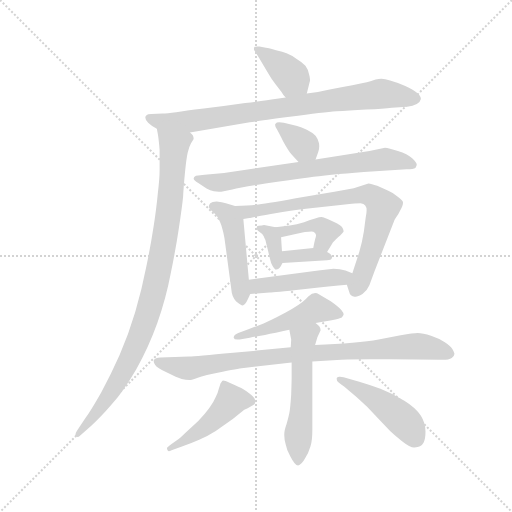
t = 0.00 s
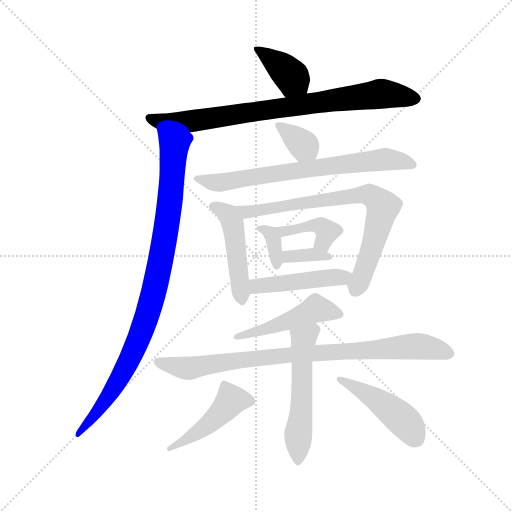
t = 2.27 s
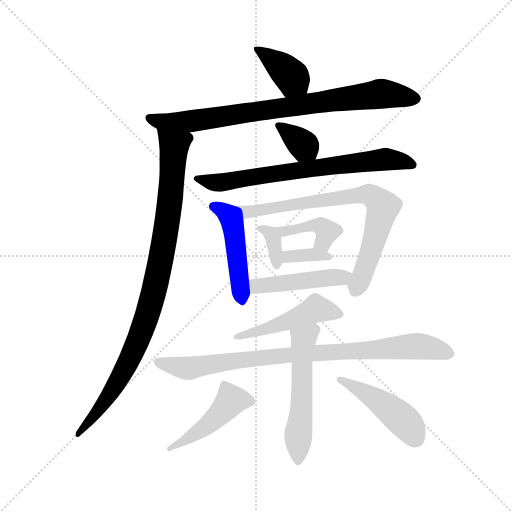
t = 4.54 s
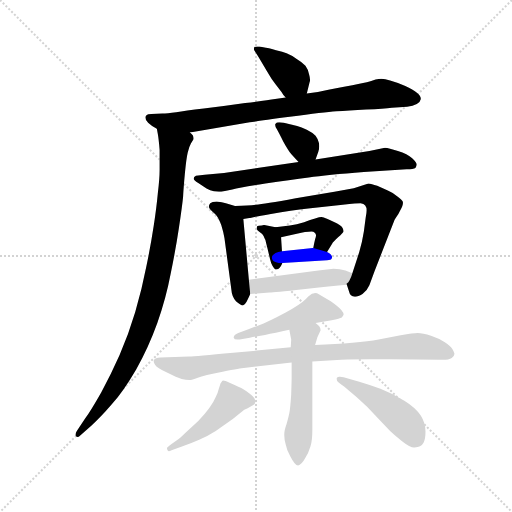
t = 6.81 s
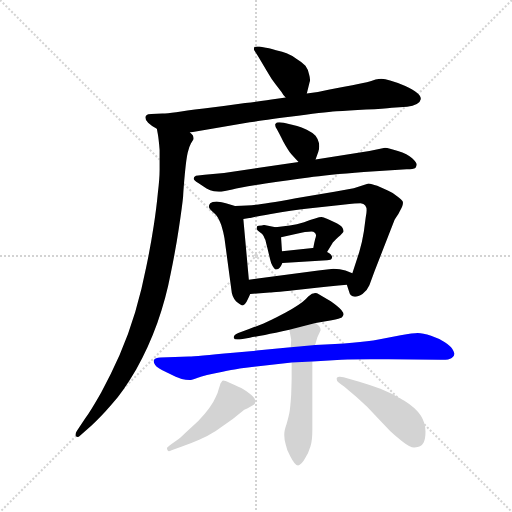
t = 9.08 s
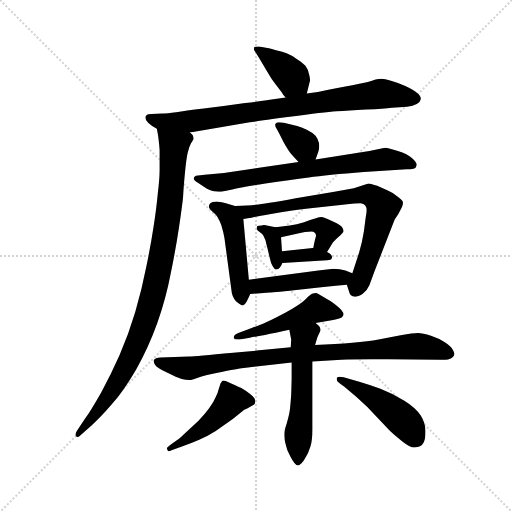
t = 11.35 s

The animated SVG that drew these frames (rendered in a browser with its animation timeline set to each time). Animation: 16 CSS @keyframes rules; one cycle of 11.35 s.

<svg version="1.1" viewBox="0 0 1024 1024" xmlns="http://www.w3.org/2000/svg">
  <g stroke="lightgray" stroke-dasharray="1,1" stroke-width="1" transform="scale(4, 4)">
    <line x1="0" y1="0" x2="256" y2="256"></line>
    <line x1="256" y1="0" x2="0" y2="256"></line>
    <line x1="128" y1="0" x2="128" y2="256"></line>
    <line x1="0" y1="128" x2="256" y2="128"></line>
  </g>
  <g transform="scale(0.92, -0.92) translate(60, -850)">
    <style type="text/css">
      
        @keyframes keyframes0 {
          from {
            stroke: blue;
            stroke-dashoffset: 390;
            stroke-width: 128;
          }
          56% {
            animation-timing-function: step-end;
            stroke: blue;
            stroke-dashoffset: 0;
            stroke-width: 128;
          }
          to {
            stroke: black;
            stroke-width: 1024;
          }
        }
        #make-me-a-hanzi-animation-0 {
          animation: keyframes0 0.5673828125s both;
          animation-delay: 0s;
          animation-timing-function: linear;
        }
      
        @keyframes keyframes1 {
          from {
            stroke: blue;
            stroke-dashoffset: 843;
            stroke-width: 128;
          }
          73% {
            animation-timing-function: step-end;
            stroke: blue;
            stroke-dashoffset: 0;
            stroke-width: 128;
          }
          to {
            stroke: black;
            stroke-width: 1024;
          }
        }
        #make-me-a-hanzi-animation-1 {
          animation: keyframes1 0.93603515625s both;
          animation-delay: 0.5673828125s;
          animation-timing-function: linear;
        }
      
        @keyframes keyframes2 {
          from {
            stroke: blue;
            stroke-dashoffset: 978;
            stroke-width: 128;
          }
          76% {
            animation-timing-function: step-end;
            stroke: blue;
            stroke-dashoffset: 0;
            stroke-width: 128;
          }
          to {
            stroke: black;
            stroke-width: 1024;
          }
        }
        #make-me-a-hanzi-animation-2 {
          animation: keyframes2 1.0458984375s both;
          animation-delay: 1.50341796875s;
          animation-timing-function: linear;
        }
      
        @keyframes keyframes3 {
          from {
            stroke: blue;
            stroke-dashoffset: 356;
            stroke-width: 128;
          }
          54% {
            animation-timing-function: step-end;
            stroke: blue;
            stroke-dashoffset: 0;
            stroke-width: 128;
          }
          to {
            stroke: black;
            stroke-width: 1024;
          }
        }
        #make-me-a-hanzi-animation-3 {
          animation: keyframes3 0.5397135416666666s both;
          animation-delay: 2.54931640625s;
          animation-timing-function: linear;
        }
      
        @keyframes keyframes4 {
          from {
            stroke: blue;
            stroke-dashoffset: 729;
            stroke-width: 128;
          }
          70% {
            animation-timing-function: step-end;
            stroke: blue;
            stroke-dashoffset: 0;
            stroke-width: 128;
          }
          to {
            stroke: black;
            stroke-width: 1024;
          }
        }
        #make-me-a-hanzi-animation-4 {
          animation: keyframes4 0.84326171875s both;
          animation-delay: 3.0890299479166665s;
          animation-timing-function: linear;
        }
      
        @keyframes keyframes5 {
          from {
            stroke: blue;
            stroke-dashoffset: 486;
            stroke-width: 128;
          }
          61% {
            animation-timing-function: step-end;
            stroke: blue;
            stroke-dashoffset: 0;
            stroke-width: 128;
          }
          to {
            stroke: black;
            stroke-width: 1024;
          }
        }
        #make-me-a-hanzi-animation-5 {
          animation: keyframes5 0.6455078125s both;
          animation-delay: 3.9322916666666665s;
          animation-timing-function: linear;
        }
      
        @keyframes keyframes6 {
          from {
            stroke: blue;
            stroke-dashoffset: 778;
            stroke-width: 128;
          }
          72% {
            animation-timing-function: step-end;
            stroke: blue;
            stroke-dashoffset: 0;
            stroke-width: 128;
          }
          to {
            stroke: black;
            stroke-width: 1024;
          }
        }
        #make-me-a-hanzi-animation-6 {
          animation: keyframes6 0.8831380208333334s both;
          animation-delay: 4.577799479166666s;
          animation-timing-function: linear;
        }
      
        @keyframes keyframes7 {
          from {
            stroke: blue;
            stroke-dashoffset: 352;
            stroke-width: 128;
          }
          53% {
            animation-timing-function: step-end;
            stroke: blue;
            stroke-dashoffset: 0;
            stroke-width: 128;
          }
          to {
            stroke: black;
            stroke-width: 1024;
          }
        }
        #make-me-a-hanzi-animation-7 {
          animation: keyframes7 0.5364583333333334s both;
          animation-delay: 5.460937499999999s;
          animation-timing-function: linear;
        }
      
        @keyframes keyframes8 {
          from {
            stroke: blue;
            stroke-dashoffset: 407;
            stroke-width: 128;
          }
          57% {
            animation-timing-function: step-end;
            stroke: blue;
            stroke-dashoffset: 0;
            stroke-width: 128;
          }
          to {
            stroke: black;
            stroke-width: 1024;
          }
        }
        #make-me-a-hanzi-animation-8 {
          animation: keyframes8 0.5812174479166666s both;
          animation-delay: 5.997395833333332s;
          animation-timing-function: linear;
        }
      
        @keyframes keyframes9 {
          from {
            stroke: blue;
            stroke-dashoffset: 356;
            stroke-width: 128;
          }
          54% {
            animation-timing-function: step-end;
            stroke: blue;
            stroke-dashoffset: 0;
            stroke-width: 128;
          }
          to {
            stroke: black;
            stroke-width: 1024;
          }
        }
        #make-me-a-hanzi-animation-9 {
          animation: keyframes9 0.5397135416666666s both;
          animation-delay: 6.578613281249999s;
          animation-timing-function: linear;
        }
      
        @keyframes keyframes10 {
          from {
            stroke: blue;
            stroke-dashoffset: 471;
            stroke-width: 128;
          }
          61% {
            animation-timing-function: step-end;
            stroke: blue;
            stroke-dashoffset: 0;
            stroke-width: 128;
          }
          to {
            stroke: black;
            stroke-width: 1024;
          }
        }
        #make-me-a-hanzi-animation-10 {
          animation: keyframes10 0.63330078125s both;
          animation-delay: 7.118326822916666s;
          animation-timing-function: linear;
        }
      
        @keyframes keyframes11 {
          from {
            stroke: blue;
            stroke-dashoffset: 491;
            stroke-width: 128;
          }
          62% {
            animation-timing-function: step-end;
            stroke: blue;
            stroke-dashoffset: 0;
            stroke-width: 128;
          }
          to {
            stroke: black;
            stroke-width: 1024;
          }
        }
        #make-me-a-hanzi-animation-11 {
          animation: keyframes11 0.6495768229166666s both;
          animation-delay: 7.751627604166666s;
          animation-timing-function: linear;
        }
      
        @keyframes keyframes12 {
          from {
            stroke: blue;
            stroke-dashoffset: 895;
            stroke-width: 128;
          }
          74% {
            animation-timing-function: step-end;
            stroke: blue;
            stroke-dashoffset: 0;
            stroke-width: 128;
          }
          to {
            stroke: black;
            stroke-width: 1024;
          }
        }
        #make-me-a-hanzi-animation-12 {
          animation: keyframes12 0.9783528645833334s both;
          animation-delay: 8.401204427083332s;
          animation-timing-function: linear;
        }
      
        @keyframes keyframes13 {
          from {
            stroke: blue;
            stroke-dashoffset: 554;
            stroke-width: 128;
          }
          64% {
            animation-timing-function: step-end;
            stroke: blue;
            stroke-dashoffset: 0;
            stroke-width: 128;
          }
          to {
            stroke: black;
            stroke-width: 1024;
          }
        }
        #make-me-a-hanzi-animation-13 {
          animation: keyframes13 0.7008463541666666s both;
          animation-delay: 9.379557291666666s;
          animation-timing-function: linear;
        }
      
        @keyframes keyframes14 {
          from {
            stroke: blue;
            stroke-dashoffset: 468;
            stroke-width: 128;
          }
          60% {
            animation-timing-function: step-end;
            stroke: blue;
            stroke-dashoffset: 0;
            stroke-width: 128;
          }
          to {
            stroke: black;
            stroke-width: 1024;
          }
        }
        #make-me-a-hanzi-animation-14 {
          animation: keyframes14 0.630859375s both;
          animation-delay: 10.080403645833332s;
          animation-timing-function: linear;
        }
      
        @keyframes keyframes15 {
          from {
            stroke: blue;
            stroke-dashoffset: 472;
            stroke-width: 128;
          }
          61% {
            animation-timing-function: step-end;
            stroke: blue;
            stroke-dashoffset: 0;
            stroke-width: 128;
          }
          to {
            stroke: black;
            stroke-width: 1024;
          }
        }
        #make-me-a-hanzi-animation-15 {
          animation: keyframes15 0.6341145833333334s both;
          animation-delay: 10.711263020833332s;
          animation-timing-function: linear;
        }
      
    </style>
    
      <path d="M 607 647 L 613 671 Q 614 673 614 676 Q 614 681 612 688 Q 610 699 604 707 Q 597 715 585 722 Q 573 730 563 734 Q 555 738 540 741 Q 525 745 518 746 L 504 749 L 499 749 Q 494 749 493 748 Q 492 746 492 744 Q 492 742 493 740 L 502 726 L 521 694 Q 530 678 539 667 L 552 650 Q 555 644 561 638 C 581 616 600 618 607 647 Z" fill="lightgray"></path>
    
      <path d="M 561 638 L 538 635 Q 521 632 473 626 Q 425 619 383 614 Q 342 609 323 606 Q 303 603 293 603 L 269 602 Q 261 602 259 600 Q 257 598 256 596 L 256 594 Q 256 589 262 583 Q 269 576 281 570 L 353 562 L 483 584 Q 495 586 570 596 Q 645 606 671 608 Q 697 610 736 612 Q 775 614 792 616 L 825 618 Q 838 619 846 624 Q 854 629 855 635 Q 855 641 847 648 Q 838 655 821 663 Q 803 671 788 675 Q 777 679 769 679 Q 766 679 763 678 Q 758 678 747 674 Q 737 670 654 655 L 631 650 L 607 647 L 561 638 Z" fill="lightgray"></path>
    
      <path d="M 281 570 L 283 559 Q 285 548 287 524 L 287 481 Q 287 462 283 429 Q 280 397 274 358 Q 268 318 258 270 Q 249 223 234 172 Q 219 122 200 78 Q 181 35 160 -3 Q 139 -40 125 -60 L 107 -87 Q 104 -92 104 -95 Q 104 -98 106 -99 Q 107 -100 108 -100 Q 111 -100 115 -96 L 139 -75 Q 158 -58 183 -29 Q 208 -1 236 47 Q 263 95 282 148 Q 301 202 311 255 Q 322 308 329 355 Q 336 402 338 422 Q 339 442 342 474 Q 345 505 348 518 Q 351 531 355 538 Q 360 546 361 548 Q 361 552 359 556 Q 357 559 353 562 C 346 591 276 600 281 570 Z" fill="lightgray"></path>
    
      <path d="M 626 503 L 632 520 Q 634 526 634 532 Q 634 536 633 540 Q 632 547 626 555 Q 619 562 607 568 Q 595 573 586 576 L 557 583 Q 550 584 547 584 Q 541 584 539 581 Q 538 580 538 579 Q 538 575 542 569 Q 547 560 556 542 Q 566 524 573 515 Q 580 507 589 498 C 610 477 616 475 626 503 Z" fill="lightgray"></path>
    
      <path d="M 589 498 L 507 486 L 427 474 L 385 470 L 366 468 Q 361 466 361 462 Q 361 458 371 452 L 389 440 Q 397 435 405 434 Q 410 433 416 433 L 421 433 L 445 438 Q 463 443 517 451 Q 571 459 611 464 Q 651 470 731 476 L 824 482 Q 839 482 843 485 Q 845 488 846 492 Q 846 497 836 506 Q 826 516 805 522 Q 785 528 777 529 L 743 522 L 626 503 L 589 498 Z" fill="lightgray"></path>
    
      <path d="M 451 402 L 431 408 Q 423 411 411 412 Q 401 412 397 408 Q 394 404 394 400 Q 395 396 401 391 Q 407 386 411 381 Q 415 376 421 361 Q 426 345 428 332 L 443 220 Q 444 205 453 195 Q 463 186 468 186 Q 473 188 476 194 Q 480 202 484 211 L 481 242 L 469 374 C 467 397 467 397 451 402 Z" fill="lightgray"></path>
    
      <path d="M 694 231 L 699 216 Q 701 206 711 205 L 713 205 Q 718 205 728 211 Q 738 218 743 230 L 754 260 L 783 334 L 797 370 Q 797 372 806 385 Q 814 399 815 403 Q 816 406 816 408 L 816 411 Q 815 415 804 423 Q 793 432 783 436 Q 773 440 760 446 Q 747 450 741 451 L 709 441 L 667 433 L 583 419 Q 513 406 497 405 Q 480 403 451 402 C 421 401 439 369 469 374 L 482 376 Q 485 377 529 385 Q 574 393 610 397 L 685 405 Q 717 408 724 408 Q 731 407 734 403 Q 737 399 737 393 Q 737 387 735 377 L 731 347 Q 727 322 721 302 L 706 256 C 697 227 692 237 694 231 Z" fill="lightgray"></path>
    
      <path d="M 539 356 L 514 361 L 509 360 Q 501 360 499 358 Q 498 356 498 354 L 498 352 Q 499 349 505 345 Q 511 341 513 337 Q 515 332 517 328 Q 518 323 521 312 L 527 287 Q 529 278 532 273 Q 537 264 540 264 L 541 264 Q 545 265 548 268 Q 551 271 554 278 L 553 304 L 551 334 C 550 354 550 354 539 356 Z" fill="lightgray"></path>
    
      <path d="M 651 302 L 662 320 Q 664 324 675 334 Q 685 344 687 347 Q 687 350 685 354 Q 683 360 665 368 Q 647 376 644 377 Q 642 378 639 378 Q 635 378 625 375 Q 615 372 601 367 Q 585 362 570 360 L 539 356 C 509 352 522 327 551 334 L 595 344 Q 603 346 611 346 Q 615 347 617 347 Q 620 347 621 346 Q 625 344 626 342 Q 627 340 627 338 Q 627 335 625 330 Q 623 322 621 311 C 615 282 635 276 651 302 Z" fill="lightgray"></path>
    
      <path d="M 554 278 L 651 284 Q 660 285 661 288 Q 662 289 662 291 Q 662 292 661 294 Q 660 297 651 302 L 621 311 L 553 304 C 523 301 524 276 554 278 Z" fill="lightgray"></path>
    
      <path d="M 484 211 L 526 214 Q 535 214 599 221 Q 661 228 694 231 C 724 234 734 245 706 256 L 691 262 Q 679 266 665 266 L 632 262 L 481 242 C 451 238 454 209 484 211 Z" fill="lightgray"></path>
    
      <path d="M 626 148 L 661 154 Q 679 158 683 160 Q 685 162 687 166 Q 687 170 682 176 Q 676 183 659 195 L 634 210 Q 629 213 625 213 Q 623 213 621 212 Q 616 212 605 200 Q 593 188 560 170 Q 526 152 513 147 L 480 134 L 458 126 Q 448 122 448 116 Q 449 112 456 112 L 461 112 L 483 116 Q 495 118 516 122 Q 537 126 569 133 L 626 148 Z" fill="lightgray"></path>
    
      <path d="M 572 95 L 447 83 Q 365 75 351 75 L 289 73 Q 277 72 275 68 Q 274 66 274 65 Q 274 61 277 57 Q 281 50 303 40 Q 325 29 335 26 Q 344 24 352 24 Q 357 24 370 29 Q 383 34 424 42 Q 465 50 470 50 L 574 62 L 619 64 L 682 68 Q 707 69 745 69 L 785 69 L 896 68 L 902 68 Q 916 68 922 72 Q 928 76 928 81 Q 927 86 923 92 Q 919 98 907 106 Q 895 114 877 120 Q 859 126 848 126 Q 839 126 811 121 L 763 112 Q 741 108 706 105 Q 671 102 625 100 L 572 95 Z" fill="lightgray"></path>
    
      <path d="M 569 133 L 573 112 Q 573 110 572 95 L 574 62 L 574 27 Q 574 22 573 -8 Q 571 -38 569 -48 Q 567 -58 563 -72 Q 558 -86 558 -94 L 558 -97 Q 558 -105 561 -116 Q 563 -128 571 -142 Q 581 -162 588 -162 Q 595 -161 603 -147 Q 611 -134 615 -120 Q 619 -108 619 -84 L 619 64 L 625 100 L 630 117 L 637 132 Q 637 137 634 141 Q 631 144 626 148 C 603 168 563 162 569 133 Z" fill="lightgray"></path>
    
      <path d="M 313 -115 Q 303 -122 303 -124 Q 303 -128 305 -130 Q 306 -131 307 -131 Q 309 -131 313 -129 L 337 -120 Q 355 -114 373 -106 Q 392 -98 409 -87 L 446 -61 L 471 -41 Q 477 -38 484 -34 Q 491 -31 493 -29 Q 495 -26 495 -23 Q 495 -20 493 -16 Q 491 -12 483 -6 Q 476 0 469 4 Q 462 8 439 18 Q 429 23 425 23 Q 424 23 423 22 L 419 16 Q 419 14 416 6 Q 414 -3 409 -13 Q 405 -23 395 -37 Q 385 -51 371 -65 L 341 -93 Q 330 -104 326 -106 L 313 -115 Z" fill="lightgray"></path>
    
      <path d="M 788 -87 Q 795 -94 814 -109 Q 832 -123 840 -123 L 841 -123 Q 849 -122 853 -120 Q 858 -118 861 -112 Q 865 -104 865 -88 Q 865 -70 855 -54 Q 845 -37 819 -21 Q 793 -5 767 5 Q 741 14 721 20 L 687 30 Q 682 31 679 31 L 677 31 Q 673 30 672 28 L 672 26 Q 672 25 673 22 Q 676 18 688 10 L 715 -13 L 738 -34 L 788 -87 Z" fill="lightgray"></path>
    
    
      <clipPath id="make-me-a-hanzi-clip-0">
        <path d="M 607 647 L 613 671 Q 614 673 614 676 Q 614 681 612 688 Q 610 699 604 707 Q 597 715 585 722 Q 573 730 563 734 Q 555 738 540 741 Q 525 745 518 746 L 504 749 L 499 749 Q 494 749 493 748 Q 492 746 492 744 Q 492 742 493 740 L 502 726 L 521 694 Q 530 678 539 667 L 552 650 Q 555 644 561 638 C 581 616 600 618 607 647 Z"></path>
      </clipPath>
      <path clip-path="url(#make-me-a-hanzi-clip-0)" d="M 497 745 L 551 705 L 597 656" fill="none" id="make-me-a-hanzi-animation-0" stroke-dasharray="262 524" stroke-linecap="round"></path>
    
      <clipPath id="make-me-a-hanzi-clip-1">
        <path d="M 561 638 L 538 635 Q 521 632 473 626 Q 425 619 383 614 Q 342 609 323 606 Q 303 603 293 603 L 269 602 Q 261 602 259 600 Q 257 598 256 596 L 256 594 Q 256 589 262 583 Q 269 576 281 570 L 353 562 L 483 584 Q 495 586 570 596 Q 645 606 671 608 Q 697 610 736 612 Q 775 614 792 616 L 825 618 Q 838 619 846 624 Q 854 629 855 635 Q 855 641 847 648 Q 838 655 821 663 Q 803 671 788 675 Q 777 679 769 679 Q 766 679 763 678 Q 758 678 747 674 Q 737 670 654 655 L 631 650 L 607 647 L 561 638 Z"></path>
      </clipPath>
      <path clip-path="url(#make-me-a-hanzi-clip-1)" d="M 262 595 L 283 586 L 356 586 L 765 646 L 842 636" fill="none" id="make-me-a-hanzi-animation-1" stroke-dasharray="715 1430" stroke-linecap="round"></path>
    
      <clipPath id="make-me-a-hanzi-clip-2">
        <path d="M 281 570 L 283 559 Q 285 548 287 524 L 287 481 Q 287 462 283 429 Q 280 397 274 358 Q 268 318 258 270 Q 249 223 234 172 Q 219 122 200 78 Q 181 35 160 -3 Q 139 -40 125 -60 L 107 -87 Q 104 -92 104 -95 Q 104 -98 106 -99 Q 107 -100 108 -100 Q 111 -100 115 -96 L 139 -75 Q 158 -58 183 -29 Q 208 -1 236 47 Q 263 95 282 148 Q 301 202 311 255 Q 322 308 329 355 Q 336 402 338 422 Q 339 442 342 474 Q 345 505 348 518 Q 351 531 355 538 Q 360 546 361 548 Q 361 552 359 556 Q 357 559 353 562 C 346 591 276 600 281 570 Z"></path>
      </clipPath>
      <path clip-path="url(#make-me-a-hanzi-clip-2)" d="M 288 566 L 319 533 L 304 368 L 277 223 L 227 78 L 175 -13 L 109 -95" fill="none" id="make-me-a-hanzi-animation-2" stroke-dasharray="850 1700" stroke-linecap="round"></path>
    
      <clipPath id="make-me-a-hanzi-clip-3">
        <path d="M 626 503 L 632 520 Q 634 526 634 532 Q 634 536 633 540 Q 632 547 626 555 Q 619 562 607 568 Q 595 573 586 576 L 557 583 Q 550 584 547 584 Q 541 584 539 581 Q 538 580 538 579 Q 538 575 542 569 Q 547 560 556 542 Q 566 524 573 515 Q 580 507 589 498 C 610 477 616 475 626 503 Z"></path>
      </clipPath>
      <path clip-path="url(#make-me-a-hanzi-clip-3)" d="M 545 577 L 590 543 L 619 510" fill="none" id="make-me-a-hanzi-animation-3" stroke-dasharray="228 456" stroke-linecap="round"></path>
    
      <clipPath id="make-me-a-hanzi-clip-4">
        <path d="M 589 498 L 507 486 L 427 474 L 385 470 L 366 468 Q 361 466 361 462 Q 361 458 371 452 L 389 440 Q 397 435 405 434 Q 410 433 416 433 L 421 433 L 445 438 Q 463 443 517 451 Q 571 459 611 464 Q 651 470 731 476 L 824 482 Q 839 482 843 485 Q 845 488 846 492 Q 846 497 836 506 Q 826 516 805 522 Q 785 528 777 529 L 743 522 L 626 503 L 589 498 Z"></path>
      </clipPath>
      <path clip-path="url(#make-me-a-hanzi-clip-4)" d="M 369 460 L 419 453 L 776 504 L 837 492" fill="none" id="make-me-a-hanzi-animation-4" stroke-dasharray="601 1202" stroke-linecap="round"></path>
    
      <clipPath id="make-me-a-hanzi-clip-5">
        <path d="M 451 402 L 431 408 Q 423 411 411 412 Q 401 412 397 408 Q 394 404 394 400 Q 395 396 401 391 Q 407 386 411 381 Q 415 376 421 361 Q 426 345 428 332 L 443 220 Q 444 205 453 195 Q 463 186 468 186 Q 473 188 476 194 Q 480 202 484 211 L 481 242 L 469 374 C 467 397 467 397 451 402 Z"></path>
      </clipPath>
      <path clip-path="url(#make-me-a-hanzi-clip-5)" d="M 404 401 L 436 383 L 446 366 L 468 194" fill="none" id="make-me-a-hanzi-animation-5" stroke-dasharray="358 716" stroke-linecap="round"></path>
    
      <clipPath id="make-me-a-hanzi-clip-6">
        <path d="M 694 231 L 699 216 Q 701 206 711 205 L 713 205 Q 718 205 728 211 Q 738 218 743 230 L 754 260 L 783 334 L 797 370 Q 797 372 806 385 Q 814 399 815 403 Q 816 406 816 408 L 816 411 Q 815 415 804 423 Q 793 432 783 436 Q 773 440 760 446 Q 747 450 741 451 L 709 441 L 667 433 L 583 419 Q 513 406 497 405 Q 480 403 451 402 C 421 401 439 369 469 374 L 482 376 Q 485 377 529 385 Q 574 393 610 397 L 685 405 Q 717 408 724 408 Q 731 407 734 403 Q 737 399 737 393 Q 737 387 735 377 L 731 347 Q 727 322 721 302 L 706 256 C 697 227 692 237 694 231 Z"></path>
      </clipPath>
      <path clip-path="url(#make-me-a-hanzi-clip-6)" d="M 460 401 L 476 390 L 515 392 L 554 403 L 720 426 L 741 426 L 755 419 L 773 400 L 737 275 L 711 218" fill="none" id="make-me-a-hanzi-animation-6" stroke-dasharray="650 1300" stroke-linecap="round"></path>
    
      <clipPath id="make-me-a-hanzi-clip-7">
        <path d="M 539 356 L 514 361 L 509 360 Q 501 360 499 358 Q 498 356 498 354 L 498 352 Q 499 349 505 345 Q 511 341 513 337 Q 515 332 517 328 Q 518 323 521 312 L 527 287 Q 529 278 532 273 Q 537 264 540 264 L 541 264 Q 545 265 548 268 Q 551 271 554 278 L 553 304 L 551 334 C 550 354 550 354 539 356 Z"></path>
      </clipPath>
      <path clip-path="url(#make-me-a-hanzi-clip-7)" d="M 505 354 L 530 339 L 541 273" fill="none" id="make-me-a-hanzi-animation-7" stroke-dasharray="224 448" stroke-linecap="round"></path>
    
      <clipPath id="make-me-a-hanzi-clip-8">
        <path d="M 651 302 L 662 320 Q 664 324 675 334 Q 685 344 687 347 Q 687 350 685 354 Q 683 360 665 368 Q 647 376 644 377 Q 642 378 639 378 Q 635 378 625 375 Q 615 372 601 367 Q 585 362 570 360 L 539 356 C 509 352 522 327 551 334 L 595 344 Q 603 346 611 346 Q 615 347 617 347 Q 620 347 621 346 Q 625 344 626 342 Q 627 340 627 338 Q 627 335 625 330 Q 623 322 621 311 C 615 282 635 276 651 302 Z"></path>
      </clipPath>
      <path clip-path="url(#make-me-a-hanzi-clip-8)" d="M 547 353 L 557 346 L 636 359 L 651 346 L 643 324 L 630 315" fill="none" id="make-me-a-hanzi-animation-8" stroke-dasharray="279 558" stroke-linecap="round"></path>
    
      <clipPath id="make-me-a-hanzi-clip-9">
        <path d="M 554 278 L 651 284 Q 660 285 661 288 Q 662 289 662 291 Q 662 292 661 294 Q 660 297 651 302 L 621 311 L 553 304 C 523 301 524 276 554 278 Z"></path>
      </clipPath>
      <path clip-path="url(#make-me-a-hanzi-clip-9)" d="M 561 285 L 567 292 L 625 297 L 657 291" fill="none" id="make-me-a-hanzi-animation-9" stroke-dasharray="228 456" stroke-linecap="round"></path>
    
      <clipPath id="make-me-a-hanzi-clip-10">
        <path d="M 484 211 L 526 214 Q 535 214 599 221 Q 661 228 694 231 C 724 234 734 245 706 256 L 691 262 Q 679 266 665 266 L 632 262 L 481 242 C 451 238 454 209 484 211 Z"></path>
      </clipPath>
      <path clip-path="url(#make-me-a-hanzi-clip-10)" d="M 490 219 L 499 228 L 700 251" fill="none" id="make-me-a-hanzi-animation-10" stroke-dasharray="343 686" stroke-linecap="round"></path>
    
      <clipPath id="make-me-a-hanzi-clip-11">
        <path d="M 626 148 L 661 154 Q 679 158 683 160 Q 685 162 687 166 Q 687 170 682 176 Q 676 183 659 195 L 634 210 Q 629 213 625 213 Q 623 213 621 212 Q 616 212 605 200 Q 593 188 560 170 Q 526 152 513 147 L 480 134 L 458 126 Q 448 122 448 116 Q 449 112 456 112 L 461 112 L 483 116 Q 495 118 516 122 Q 537 126 569 133 L 626 148 Z"></path>
      </clipPath>
      <path clip-path="url(#make-me-a-hanzi-clip-11)" d="M 678 168 L 627 179 L 544 143 L 455 119" fill="none" id="make-me-a-hanzi-animation-11" stroke-dasharray="363 726" stroke-linecap="round"></path>
    
      <clipPath id="make-me-a-hanzi-clip-12">
        <path d="M 572 95 L 447 83 Q 365 75 351 75 L 289 73 Q 277 72 275 68 Q 274 66 274 65 Q 274 61 277 57 Q 281 50 303 40 Q 325 29 335 26 Q 344 24 352 24 Q 357 24 370 29 Q 383 34 424 42 Q 465 50 470 50 L 574 62 L 619 64 L 682 68 Q 707 69 745 69 L 785 69 L 896 68 L 902 68 Q 916 68 922 72 Q 928 76 928 81 Q 927 86 923 92 Q 919 98 907 106 Q 895 114 877 120 Q 859 126 848 126 Q 839 126 811 121 L 763 112 Q 741 108 706 105 Q 671 102 625 100 L 572 95 Z"></path>
      </clipPath>
      <path clip-path="url(#make-me-a-hanzi-clip-12)" d="M 283 64 L 349 49 L 503 72 L 837 97 L 916 82" fill="none" id="make-me-a-hanzi-animation-12" stroke-dasharray="767 1534" stroke-linecap="round"></path>
    
      <clipPath id="make-me-a-hanzi-clip-13">
        <path d="M 569 133 L 573 112 Q 573 110 572 95 L 574 62 L 574 27 Q 574 22 573 -8 Q 571 -38 569 -48 Q 567 -58 563 -72 Q 558 -86 558 -94 L 558 -97 Q 558 -105 561 -116 Q 563 -128 571 -142 Q 581 -162 588 -162 Q 595 -161 603 -147 Q 611 -134 615 -120 Q 619 -108 619 -84 L 619 64 L 625 100 L 630 117 L 637 132 Q 637 137 634 141 Q 631 144 626 148 C 603 168 563 162 569 133 Z"></path>
      </clipPath>
      <path clip-path="url(#make-me-a-hanzi-clip-13)" d="M 625 133 L 599 108 L 588 -154" fill="none" id="make-me-a-hanzi-animation-13" stroke-dasharray="426 852" stroke-linecap="round"></path>
    
      <clipPath id="make-me-a-hanzi-clip-14">
        <path d="M 313 -115 Q 303 -122 303 -124 Q 303 -128 305 -130 Q 306 -131 307 -131 Q 309 -131 313 -129 L 337 -120 Q 355 -114 373 -106 Q 392 -98 409 -87 L 446 -61 L 471 -41 Q 477 -38 484 -34 Q 491 -31 493 -29 Q 495 -26 495 -23 Q 495 -20 493 -16 Q 491 -12 483 -6 Q 476 0 469 4 Q 462 8 439 18 Q 429 23 425 23 Q 424 23 423 22 L 419 16 Q 419 14 416 6 Q 414 -3 409 -13 Q 405 -23 395 -37 Q 385 -51 371 -65 L 341 -93 Q 330 -104 326 -106 L 313 -115 Z"></path>
      </clipPath>
      <path clip-path="url(#make-me-a-hanzi-clip-14)" d="M 484 -22 L 442 -21 L 383 -81 L 309 -125" fill="none" id="make-me-a-hanzi-animation-14" stroke-dasharray="340 680" stroke-linecap="round"></path>
    
      <clipPath id="make-me-a-hanzi-clip-15">
        <path d="M 788 -87 Q 795 -94 814 -109 Q 832 -123 840 -123 L 841 -123 Q 849 -122 853 -120 Q 858 -118 861 -112 Q 865 -104 865 -88 Q 865 -70 855 -54 Q 845 -37 819 -21 Q 793 -5 767 5 Q 741 14 721 20 L 687 30 Q 682 31 679 31 L 677 31 Q 673 30 672 28 L 672 26 Q 672 25 673 22 Q 676 18 688 10 L 715 -13 L 738 -34 L 788 -87 Z"></path>
      </clipPath>
      <path clip-path="url(#make-me-a-hanzi-clip-15)" d="M 676 27 L 742 -8 L 806 -54 L 831 -80 L 841 -104" fill="none" id="make-me-a-hanzi-animation-15" stroke-dasharray="344 688" stroke-linecap="round"></path>
    
  </g>
</svg>
